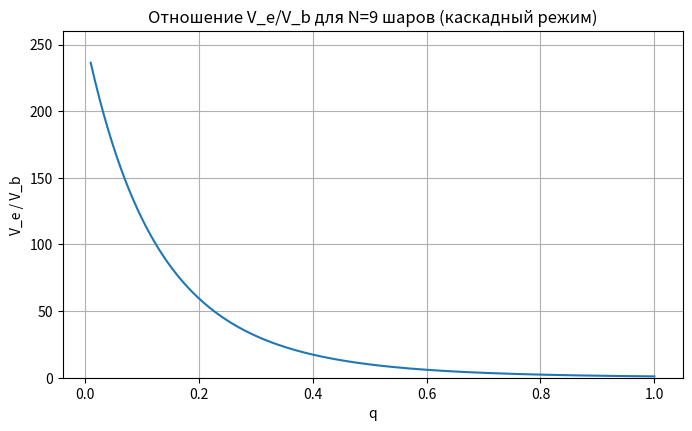

Recreate this plot in Python.
import os
import numpy as np
import pandas as pd
import matplotlib.pyplot as plt


def two_body_elastic(u1, u2, m1, m2): #
    """Возвращает скорости после полного упругого соударения двух тел (по одной оси)."""
    v1 = ((m1 - m2) / (m1 + m2)) * u1 + (2 * m2 / (m1 + m2)) * u2
    v2 = (2 * m1 / (m1 + m2)) * u1 + ((m2 - m1) / (m1 + m2)) * u2
    return v1, v2

def cascade_final_velocities(N, q, Vb=1.0, m1=1.0):
    """
    Моделирует каскад из N шаров: m_i = m1 * q^(i-1), начальные скорости: v0 = Vb, остальные 0.
    Возвращает список окончательных скоростей (v1..vN).
    """
    masses = np.array([m1 * q**(i) for i in range(N)])  # i от 0 до N-1
    velocities = np.zeros(N)
    velocities[0] = Vb
    for i in range(N-1):
        u1 = velocities[i]
        u2 = velocities[i+1]
        m1_i = masses[i]
        m2_i = masses[i+1]
        v1, v2 = two_body_elastic(u1, u2, m1_i, m2_i)
        velocities[i] = v1
        velocities[i+1] = v2
    return masses, velocities

N = 9
Vb = 1.0
m1 = 1.0

# построим график Ve/Vb в зависимости от q
qs = np.linspace(0.01, 1.0, 400)
Ve_over_Vb = []
for q in qs:
    masses, velocities = cascade_final_velocities(N, q, Vb=Vb, m1=m1)
    Ve_over_Vb.append(velocities[-1] / Vb)

Ve_over_Vb = np.array(Ve_over_Vb)

plt.figure(figsize=(8,4.5))
plt.plot(qs, Ve_over_Vb)
plt.xlabel('q')
plt.ylabel('V_e / V_b')
plt.title(f'Отношение V_e/V_b для N={N} шаров (каскадный режим)')
plt.grid(True)
plt.ylim(0, max(1.1*Ve_over_Vb.max(), 1.0))
plt.show()
